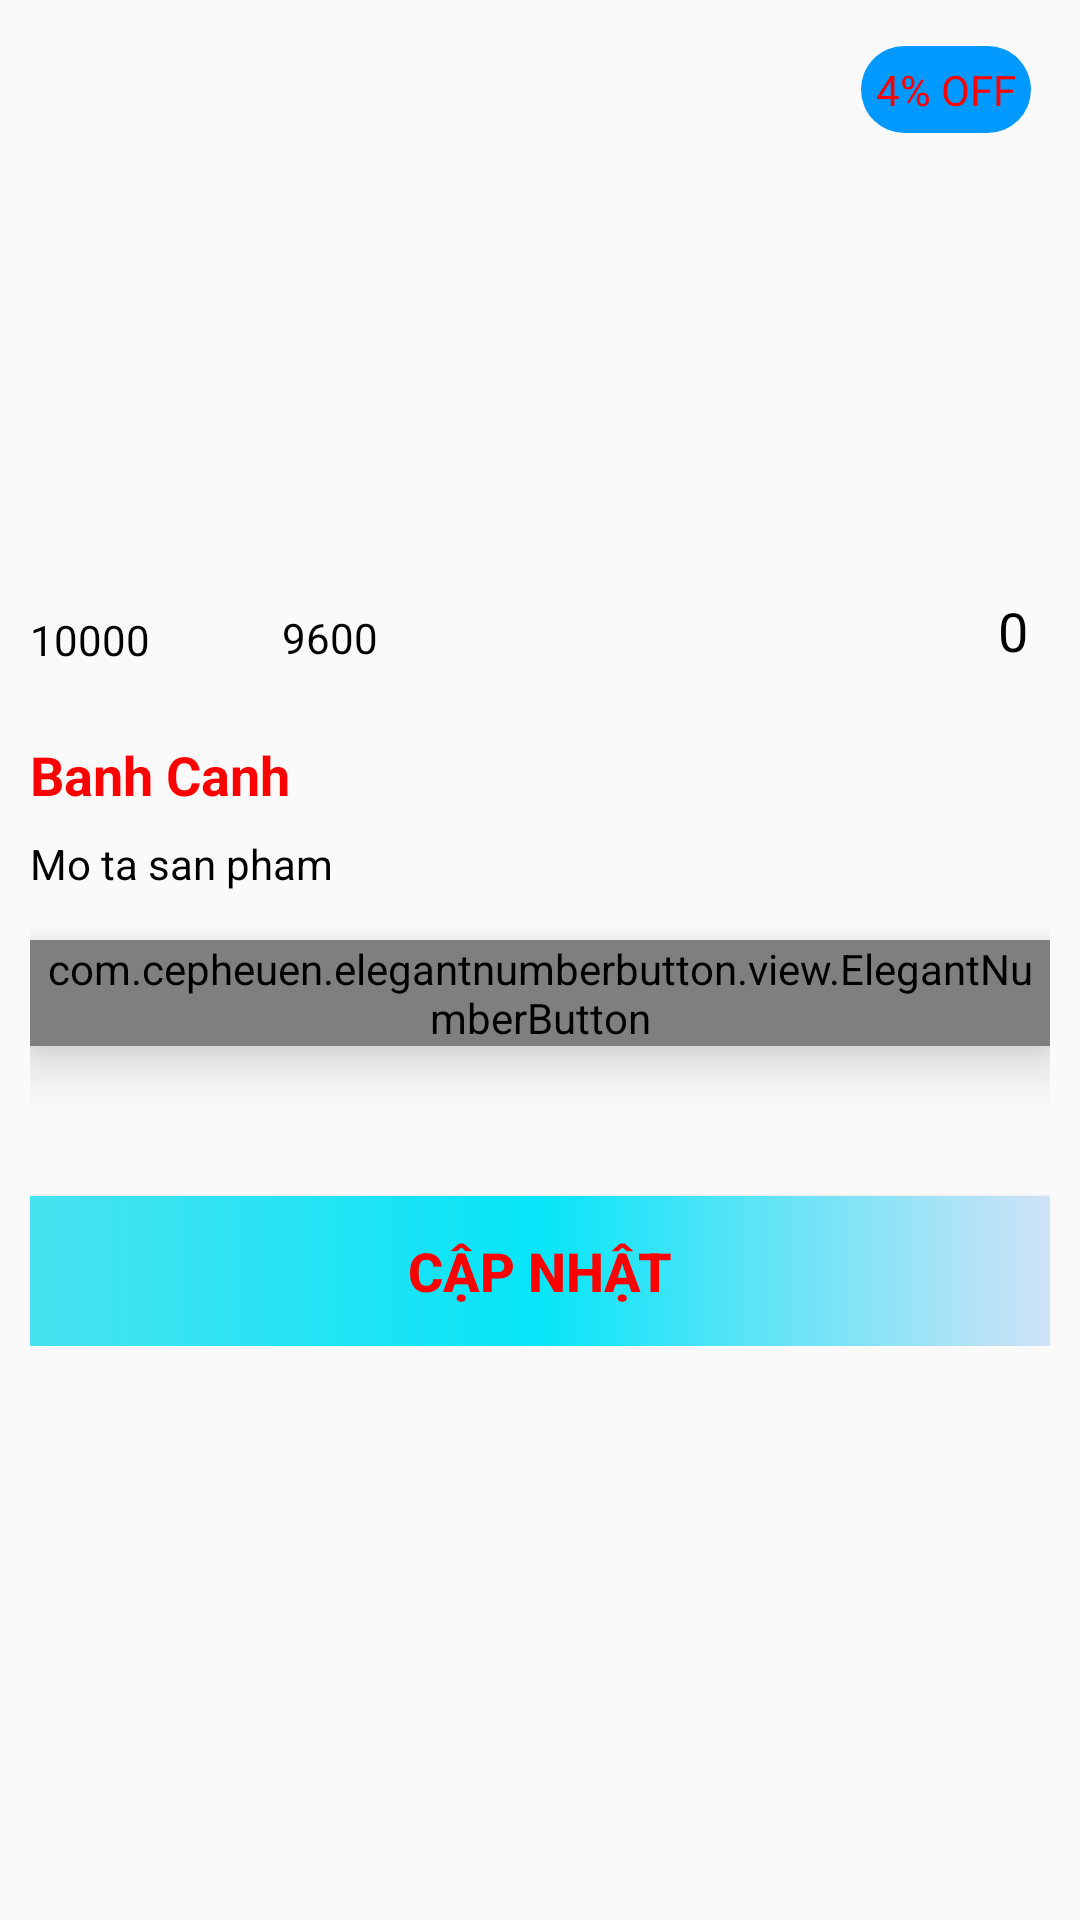

Layout XML and referenced resources for this Android screen:
<!-- AndroidManifest.xml: application theme AppTheme -->
<!-- res/layout/update_cart_layout.xml -->
<?xml version="1.0" encoding="utf-8"?>
<ScrollView xmlns:app="http://schemas.android.com/apk/res-auto"
    xmlns:tools="http://schemas.android.com/tools"
    android:layout_width="match_parent"
    android:layout_height="match_parent"
    android:background="@drawable/background"
    xmlns:android="http://schemas.android.com/apk/res/android">


    <androidx.constraintlayout.widget.ConstraintLayout
        android:layout_width="match_parent"
        android:layout_height="match_parent"
        android:padding="10dp"
        tools:context=".Cart.UpdateCart">


        <View
            android:id="@+id/view3"
            android:layout_width="wrap_content"
            android:layout_height="170dp"
            app:layout_constraintEnd_toEndOf="parent"
            app:layout_constraintStart_toStartOf="parent"
            app:layout_constraintTop_toTopOf="parent" />

        <ImageView
            android:id="@+id/cart_Icon"
            android:layout_width="0dp"
            android:layout_height="170dp"
            app:layout_constraintBottom_toBottomOf="@+id/view3"
            app:layout_constraintEnd_toEndOf="parent"
            app:layout_constraintStart_toStartOf="parent"
            app:layout_constraintTop_toTopOf="@+id/view3"
            app:srcCompat="@drawable/banner_giay" />

        <View
            android:id="@+id/view4"
            android:layout_width="wrap_content"
            android:layout_height="50dp"
            android:layout_marginTop="8dp"
            app:layout_constraintEnd_toEndOf="parent"
            app:layout_constraintStart_toStartOf="parent"
            app:layout_constraintTop_toBottomOf="@+id/view3" />

        <TextView
            android:id="@+id/cart_Discount"
            android:layout_width="wrap_content"
            android:layout_height="wrap_content"
            android:background="@drawable/round_btn_bg"
            android:padding="5dp"
            android:text="4% OFF"
            android:textColor="@color/colorRed"
            app:layout_constraintBottom_toBottomOf="@+id/view3"
            app:layout_constraintEnd_toEndOf="@+id/view3"
            app:layout_constraintHorizontal_bias="0.978"
            app:layout_constraintStart_toStartOf="@+id/view3"
            app:layout_constraintTop_toTopOf="@+id/view3"
            app:layout_constraintVertical_bias="0.039" />

        <TextView
            android:id="@+id/cart_Price"
            android:layout_width="wrap_content"
            android:layout_height="wrap_content"
            android:text="10000"
            android:textColor="@color/design_default_color_on_secondary"
            app:layout_constraintBottom_toBottomOf="@+id/view4"
            app:layout_constraintStart_toStartOf="@+id/view4"
            app:layout_constraintTop_toTopOf="@+id/view4" />

        <TextView
            android:id="@+id/cart_DiscountPrice"
            android:layout_width="wrap_content"
            android:layout_height="wrap_content"
            android:layout_marginStart="44dp"
            android:text="9600"
            android:textColor="@color/design_default_color_on_secondary"
            app:layout_constraintBottom_toBottomOf="@+id/view4"
            app:layout_constraintStart_toEndOf="@+id/cart_Price"
            app:layout_constraintTop_toTopOf="@+id/view4"
            app:layout_constraintVertical_bias="0.483" />

        <TextView
            android:id="@+id/cart_PriceFinal"
            android:layout_width="wrap_content"
            android:layout_height="wrap_content"
            android:text="0"
            android:textColor="@color/design_default_color_on_secondary"
            android:textSize="18sp"
            app:layout_constraintBottom_toBottomOf="@+id/view4"
            app:layout_constraintEnd_toEndOf="@+id/view4"
            app:layout_constraintHorizontal_bias="0.966"
            app:layout_constraintStart_toEndOf="@+id/cart_DiscountPrice"
            app:layout_constraintTop_toTopOf="@+id/view4"
            app:layout_constraintVertical_bias="0.384" />

        <TextView
            android:id="@+id/cart_Name"
            android:layout_width="wrap_content"
            android:layout_height="wrap_content"
            android:layout_marginTop="8dp"
            android:text="Banh Canh"
            android:textColor="@color/colorRed"
            android:textSize="18sp"
            android:textStyle="bold"
            app:layout_constraintStart_toStartOf="parent"
            app:layout_constraintTop_toBottomOf="@+id/view4" />

        <TextView
            android:id="@+id/cart_Description"
            android:layout_width="wrap_content"
            android:layout_height="wrap_content"
            android:layout_marginTop="8dp"
            android:text="Mo ta san pham"
            android:textColor="@color/design_default_color_on_secondary"
            app:layout_constraintStart_toStartOf="parent"
            app:layout_constraintTop_toBottomOf="@+id/cart_Name" />

        <com.cepheuen.elegantnumberbutton.view.ElegantNumberButton
            android:id="@+id/cart_Cong_Tru"
            android:layout_width="wrap_content"
            android:layout_height="wrap_content"
            android:layout_marginTop="16dp"
            android:elevation="10dp"
            app:finalNumber="10"
            app:layout_constraintEnd_toEndOf="parent"
            app:layout_constraintStart_toStartOf="parent"
            app:layout_constraintTop_toBottomOf="@+id/cart_Description" />

        <Button
            android:id="@+id/cart_Add_Btn"
            android:layout_width="0dp"
            android:layout_height="50dp"
            android:layout_marginTop="50dp"
            android:background="@drawable/bgcolor_right"
            android:text="Cập Nhật"
            android:textColor="@color/colorRed"
            android:textSize="18sp"
            android:textStyle="bold"
            app:layout_constraintBottom_toBottomOf="parent"
            app:layout_constraintEnd_toEndOf="parent"
            app:layout_constraintHorizontal_bias="0.473"
            app:layout_constraintStart_toStartOf="parent"
            app:layout_constraintTop_toBottomOf="@+id/cart_Cong_Tru"
            app:layout_constraintVertical_bias="1.0" />

    </androidx.constraintlayout.widget.ConstraintLayout>

</ScrollView>
<!-- resources referenced by this layout -->
<resources>
  <color name="colorRed">#FF0000</color>
  <!-- drawable bgcolor_right (drawable) -->
  <?xml version="1.0" encoding="utf-8"?>
  <shape android:shape="rectangle"
  
      xmlns:android="http://schemas.android.com/apk/res/android">
      <gradient
          android:angle="0"
          android:endColor="#D0E2F6"
          android:centerColor="#07E5F8"
          android:startColor="#48E2EF"></gradient>
  </shape>
  <!-- drawable round_btn_bg (drawable) -->
  <?xml version="1.0" encoding="utf-8"?>
  <shape
      xmlns:android="http://schemas.android.com/apk/res/android">
      <solid android:color="@color/colorPrimary" />
      <corners android:radius="100dp"/>
  </shape>
  <style name="AppTheme" parent="Theme.AppCompat.Light.DarkActionBar">
          
          <item name="colorPrimary">#CDDC39</item>
          <item name="colorPrimaryDark">@color/colorPrimaryDark</item>
          <item name="colorAccent">@color/colorAccent</item>
      </style>
  <color name="colorPrimary">#0099ff</color>
  <color name="colorPrimaryDark">#0099ff</color>
  <color name="colorAccent">#03DAC5</color>
</resources>
